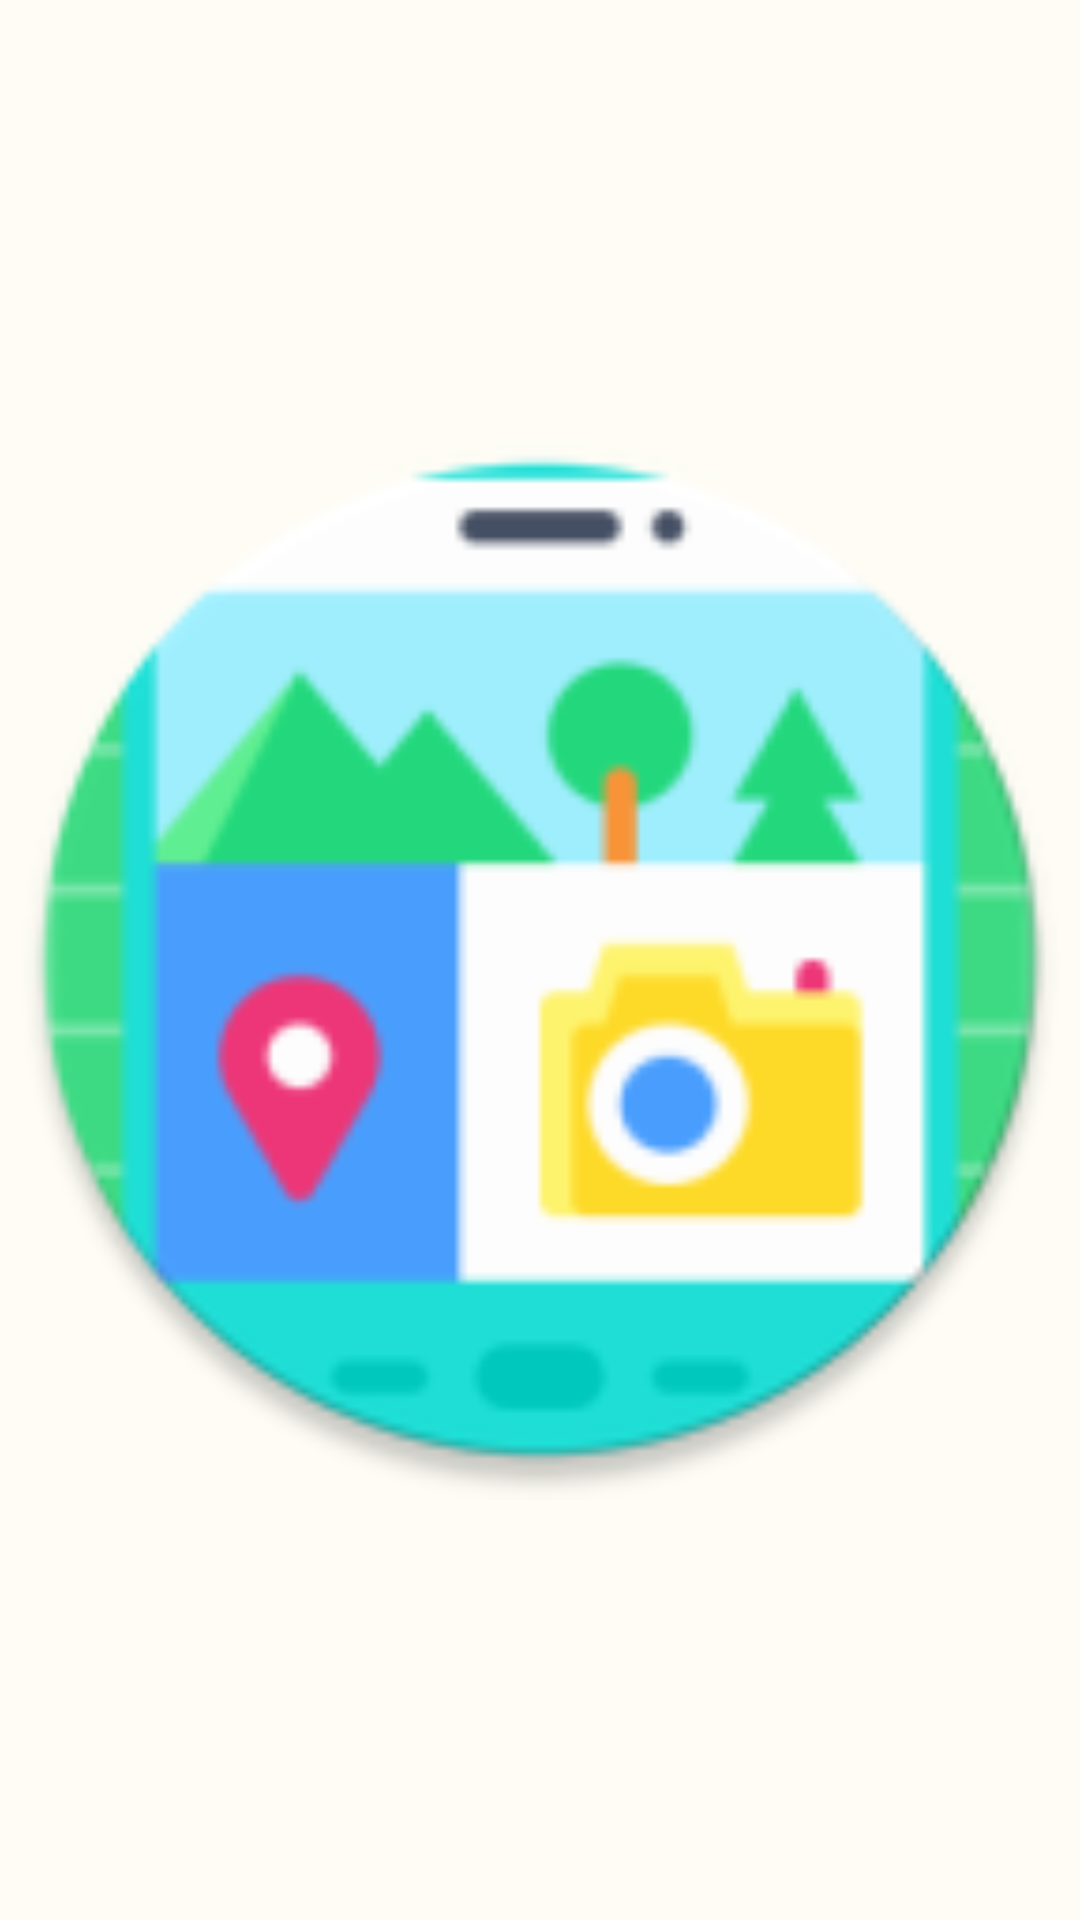

Reconstruct the res/layout file that produces this screen, plus the resources it refers to.
<!-- AndroidManifest.xml: application theme Theme.QRemember -->
<!-- res/layout/layout_lugares.xml -->
<?xml version="1.0" encoding="utf-8"?>
<LinearLayout xmlns:android="http://schemas.android.com/apk/res/android"
    xmlns:app="http://schemas.android.com/apk/res-auto"
    xmlns:tools="http://schemas.android.com/tools"
    android:id="@+id/lyLugar"
    android:layout_width="match_parent"
    android:layout_height="wrap_content"
    android:layout_gravity="center_vertical"
    android:baselineAligned="false"
    android:descendantFocusability="blocksDescendants"
    android:orientation="horizontal">


    <ImageView
        android:id="@+id/ivFoto"
        android:layout_width="wrap_content"
        android:layout_height="match_parent"
        android:layout_weight="0"
        android:contentDescription="@string/descripcion_imagen"
        android:minWidth="700dp"
        android:minHeight="50dp"
        android:scaleType="fitCenter"
        app:srcCompat="@mipmap/ic_launcher_round"
        tools:ignore="ImageContrastCheck"
        tools:srcCompat="@drawable/ic_launcher_foreground" />

    <LinearLayout
        android:layout_width="match_parent"
        android:layout_height="wrap_content"
        android:layout_gravity="center_vertical"
        android:layout_marginLeft="10dp"
        android:layout_marginRight="10dp"
        android:layout_weight="9"
        android:orientation="vertical">

        <TextView
            android:id="@+id/tvNombre"
            android:layout_width="match_parent"
            android:layout_height="wrap_content"
            android:layout_marginBottom="5dp"
            android:hint="@string/nombre"
            android:minWidth="200dp"
            android:minHeight="30dp"
            android:textColorHint="#000000"
            android:textSize="16sp" />

        <TextView
            android:id="@+id/tvCategoria"
            android:layout_width="match_parent"
            android:layout_height="wrap_content"
            android:layout_marginTop="5dp"
            android:hint="@string/categorias"
            android:minHeight="150dp"
            android:textColorHint="#000000"
            android:textSize="16sp" />

    </LinearLayout>

    <LinearLayout
        android:layout_width="match_parent"
        android:layout_height="match_parent"
        android:layout_weight="11"
        android:gravity="center"
        android:orientation="vertical">

        <Button
            android:id="@+id/btnVer"
            android:layout_width="wrap_content"
            android:layout_height="wrap_content"
            android:text="@string/ver" />

    </LinearLayout>
</LinearLayout>
<!-- resources referenced by this layout -->
<resources>
  <string name="categorias">Categorias</string>
  <string name="descripcion_imagen">Imagen de lugar</string>
  <string name="nombre">Nombre</string>
  <string name="ver">Ver enlace</string>
  <color name="my_app_primary">#476810</color>
  <color name="my_app_primary_dark">#ffd0bcff</color>
  <color name="my_app_secondary">#586249</color>
  <color name="my_app_background">#FEFCF5</color>
  <color name="my_app_error">#BA1A1A</color>
  <color name="my_app_primary_variant">#ACD370</color>
  <color name="my_app_secondary_variant">#213600</color>
  <color name="my_app_surface">#FEFCF5</color>
  <color name="my_app_on_primary">#FFFFFF</color>
  <color name="my_app_on_secondary">#FFFFFF</color>
  <color name="my_app_on_background">#1B1C18</color>
  <color name="my_app_on_error">#FFFFFF</color>
  <color name="my_app_on_surface">#1B1C18</color>
  <color name="mtrl_scrim">#FF018786</color>
  <color name="my_app_primary_inverse">#ACD370</color>
  <color name="my_app_primary_container">#C7F089</color>
  <color name="my_app_on_primary_container">#121F00</color>
  <color name="my_app_secondary_container">#DCE7C7</color>
  <color name="my_app_on_secondary_container">#161E0A</color>
  <color name="my_app_tertiary">#386662</color>
  <color name="my_app_on_tertiary">#FFFFFF</color>
  <color name="my_app_tertiary_container">#BCECE6</color>
  <color name="my_app_on_tertiary_container">#00201E</color>
  <color name="my_app_surface_variant">#E1E4D5</color>
  <color name="my_app_on_surface_variant">#45483D</color>
  <color name="my_app_inverse_surface">#30312C</color>
  <color name="my_app_inverse_on_surface">#F2F1E9</color>
  <color name="my_app_outline">#FF03DAC5</color>
  <color name="my_app_error_container">#FFDAD6</color>
  <color name="my_app_on_error_container">#410002</color>
</resources>
